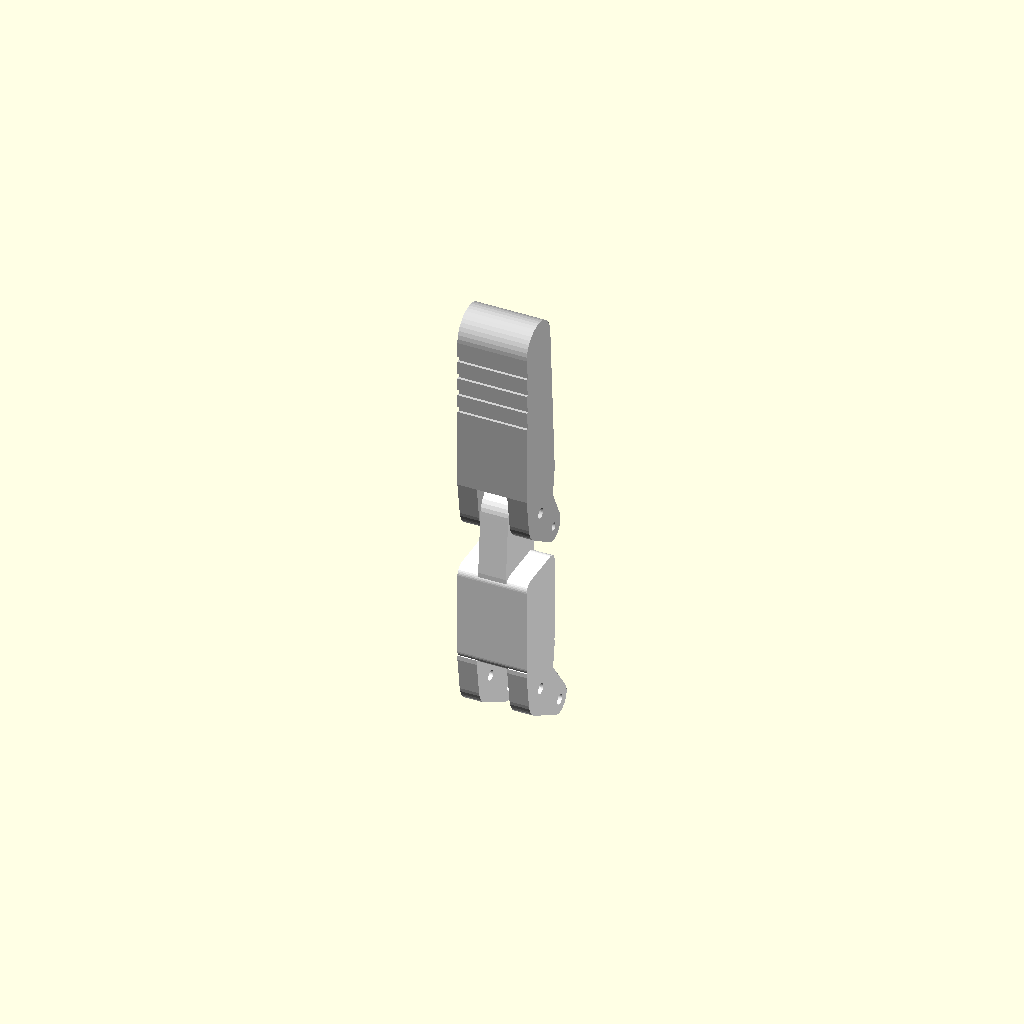
Cell 1 — every parameter at its default value.
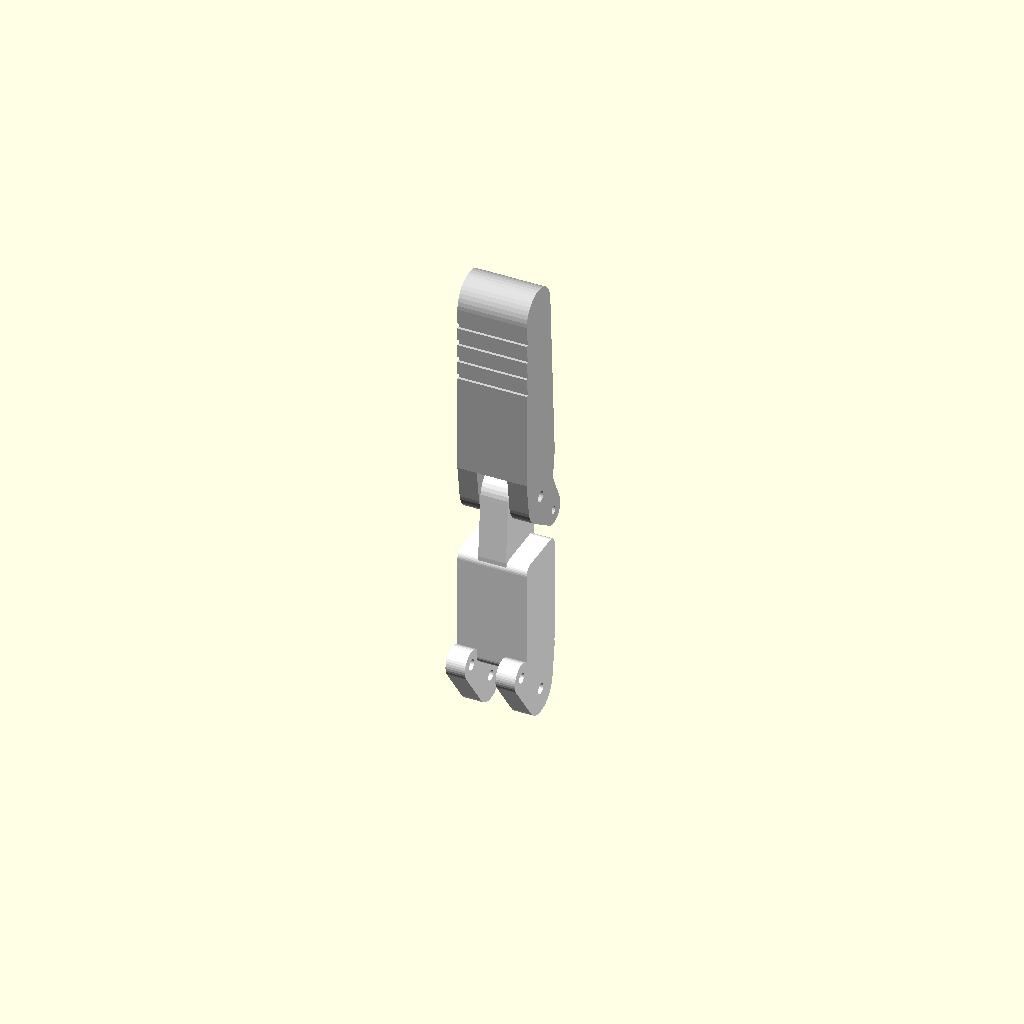
Cell 2: the same model with finger = "middle".
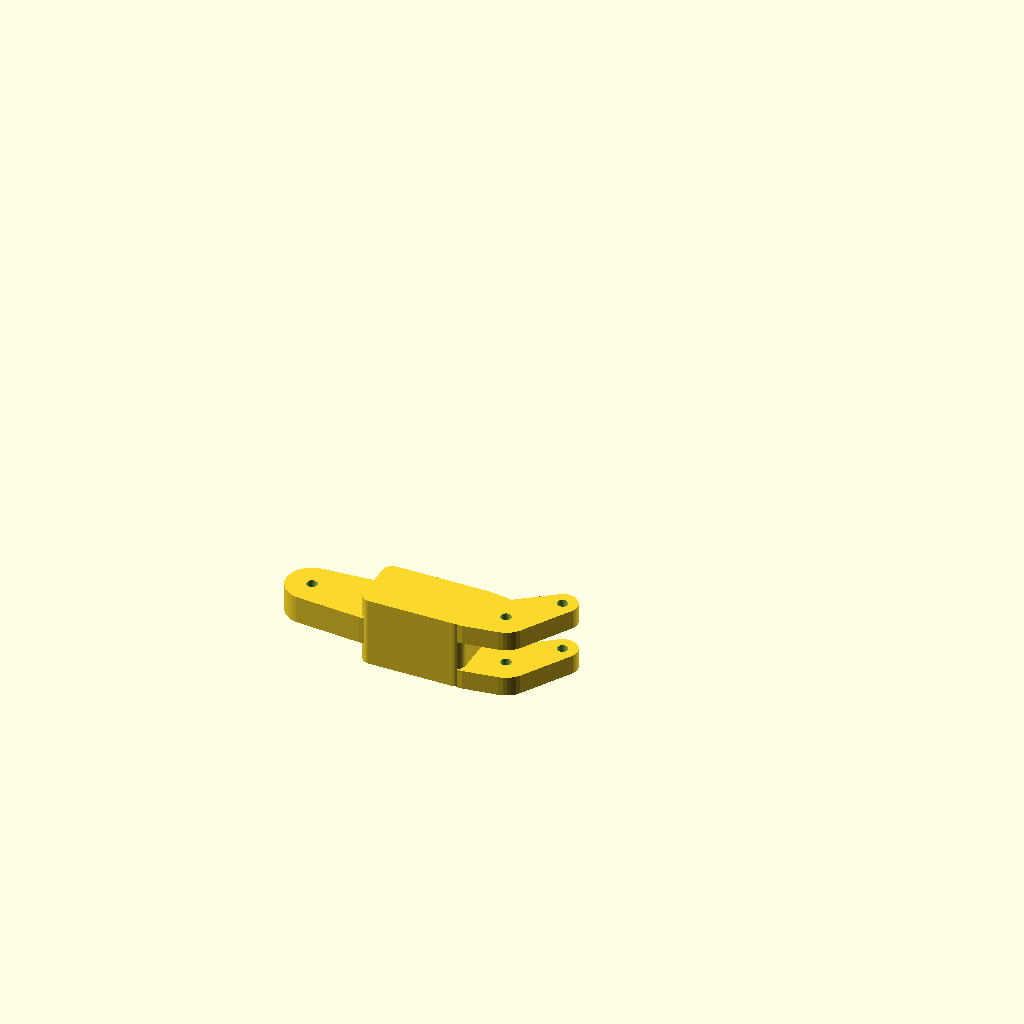
Cell 3: the same model with part = "proximal".
One fixed orthographic camera (rotation 55°, 0°, 25°; colour scheme Cornfield) for every cell.
OpenSCAD source file bionic_hand/cad/finger.scad:
// 仿生手 · 手指零件 (finger parts)
//
// 每根手指 = 近节 P + 远节 M（中节和指尖做成一体）+ 联动杆 + 驱动连杆：
//   手掌 ─MCP 销─ 近节 P ─PIP 销─ 远节 M
//   · 联动杆：手掌上的 G 点 → 远节上的 C 点。近节一转，远节跟着弯（交叉四连杆）。
//   · 驱动连杆：舵机臂 → 近节上的驱动销 D（拇指没有：近节直接装在舵机臂上）。
// 连杆长度、销孔位置都来自 linkage_params.scad，由 tools/finger_linkage.py 算好并校核
// （不卡死、传动角 ≥ 30°、舵机扭矩够用）。
//
// 导出（每根手指各导一次，finger = index / middle / ring / pinky / thumb）：
//   openscad -D 'finger="index"' -D 'part="proximal"' -o index_proximal.stl finger.scad
//   part = proximal（近节）/ distal（远节）/ link（联动杆）/ rod（驱动连杆，拇指没有）/ all（预览）
//
// 打印：PLA 或 PETG，层高 0.2，4 圈壁，40% 填充。所有零件侧躺打印（销孔竖直朝上），不要支撑。
// 销轴：M2 螺丝 + 防松螺母（MCP、PIP、D 点、连杆两端）；C 点和 G 点用 M2×8 自攻螺丝。

include <hand_lib.scad>

finger = "index";   // [index, middle, ring, pinky, thumb]
part = "all";       // [all, proximal, distal, link, rod]

// 打印摆放：侧躺，X 轴朝上
module print_pose() { translate([0, 0, W / 2]) rotate([0, -90, 0]) children(); }

if (part == "proximal") print_pose() proximal(finger);
else if (part == "distal") print_pose() distal(finger);
else if (part == "link") print_pose() coupling_link(finger);
else if (part == "rod") { assert(finger_params(finger)[4] != "direct", "拇指没有驱动连杆"); print_pose() drive_rod(finger); }
else {
  // 预览：伸直的手指（手指自己的坐标系）。装在手掌上的整体效果见 assembly.scad。
  color("white") proximal(finger);
  color("lightgrey") translate([0, 0, finger_params(finger)[0]]) distal(finger);
}
Parameter table extracted from the source (name, type, default, range or options):
finger: string, default "index", options "index", "middle", "ring", "pinky", "thumb"
part: string, default "all", options "all", "proximal", "distal", "link", "rod"
